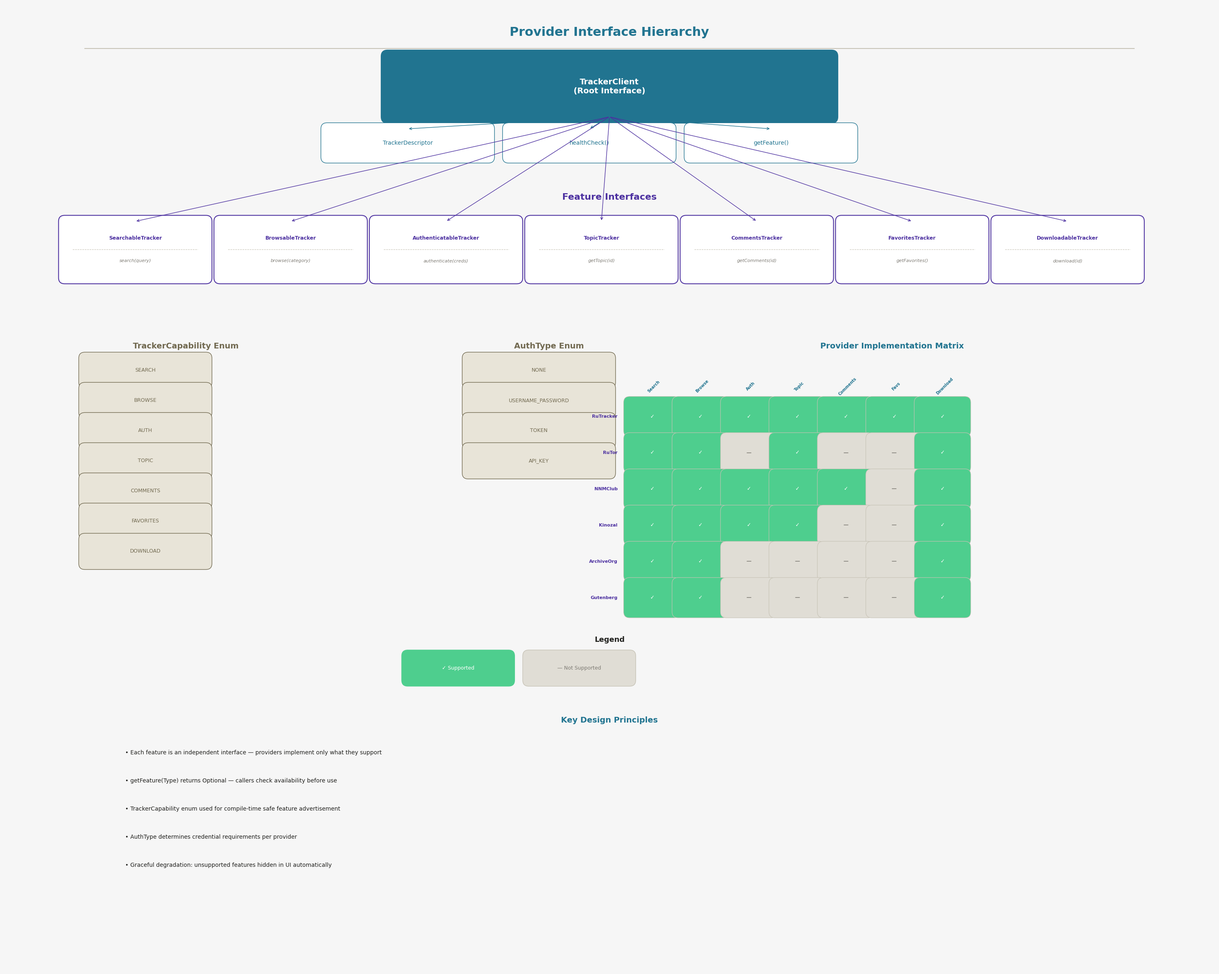

Here is the Python script that generated this plot: (Note: this script raises an exception after producing the figure.)
import matplotlib
matplotlib.use('Agg')
import matplotlib.pyplot as plt
import matplotlib.patches as mpatches
from matplotlib.patches import FancyBboxPatch, FancyArrowPatch
import numpy as np

plt.rcParams['font.sans-serif'] = ['Noto Sans SC', 'DejaVu Sans']
plt.rcParams['axes.unicode_minus'] = False

# Color scheme
PRIMARY = '#217490'
SECONDARY = '#4c30a0'
ACCENT = '#4ece8e'
BG_COLOR = '#f6f6f6'
HEADER_COLOR = '#716950'
BORDER_COLOR = '#c6c2b5'
TEXT_COLOR = '#21211e'
MUTED = '#7e7b74'
LIGHT_PRIMARY = '#d0e8ef'
LIGHT_SECONDARY = '#ddd0f0'
LIGHT_ACCENT = '#d0f0de'
LIGHT_HEADER = '#e8e4d8'
WHITE = '#ffffff'

fig, ax = plt.subplots(1, 1, figsize=(30, 24))
fig.patch.set_facecolor(BG_COLOR)
ax.set_facecolor(BG_COLOR)
ax.set_xlim(0, 30)
ax.set_ylim(0, 24)
ax.axis('off')

def draw_rounded_box(ax, x, y, w, h, label, facecolor, edgecolor=BORDER_COLOR, fontsize=12, fontcolor=TEXT_COLOR, fontweight='normal', alpha=1.0, linewidth=1.5):
    box = FancyBboxPatch((x, y), w, h, boxstyle="round,pad=0.15", facecolor=facecolor, edgecolor=edgecolor, linewidth=linewidth, alpha=alpha)
    ax.add_patch(box)
    ax.text(x + w/2, y + h/2, label, ha='center', va='center', fontsize=fontsize, fontweight=fontweight, color=fontcolor)
    return box

def draw_arrow(ax, x1, y1, x2, y2, color=MUTED, style='->', linewidth=1.5):
    ax.annotate('', xy=(x2, y2), xytext=(x1, y1),
                arrowprops=dict(arrowstyle=style, color=color, lw=linewidth, connectionstyle='arc3,rad=0'))

# ========== TITLE ==========
ax.text(15, 23.3, 'Provider Interface Hierarchy', ha='center', va='center', fontsize=22, fontweight='bold', color=PRIMARY)
ax.plot([2, 28], [22.9, 22.9], color=BORDER_COLOR, linewidth=1.5)

# ========== TRACKERCLIENT ROOT ==========
root_x, root_y, root_w, root_h = 9.5, 21.2, 11.0, 1.5
draw_rounded_box(ax, root_x, root_y, root_w, root_h, 'TrackerClient\n(Root Interface)', PRIMARY, PRIMARY, fontsize=14, fontweight='bold', fontcolor=WHITE, linewidth=2.5)

# Methods on TrackerClient
methods = ['TrackerDescriptor', 'healthCheck()', 'getFeature()']
meth_y = 20.2
for i, m in enumerate(methods):
    mx = 8.0 + i * 4.5
    draw_rounded_box(ax, mx, meth_y, 4.0, 0.7, m, WHITE, PRIMARY, fontsize=10, fontcolor=PRIMARY, linewidth=1.0)
    draw_arrow(ax, root_x + root_w/2, root_y, mx + 2.0, meth_y + 0.7, color=PRIMARY, linewidth=1.0)

# ========== FEATURE INTERFACES ==========
ax.text(15, 19.2, 'Feature Interfaces', ha='center', va='center', fontsize=16, fontweight='bold', color=SECONDARY)

features = [
    ('SearchableTracker', 'search(query)'),
    ('BrowsableTracker', 'browse(category)'),
    ('AuthenticatableTracker', 'authenticate(creds)'),
    ('TopicTracker', 'getTopic(id)'),
    ('CommentsTracker', 'getComments(id)'),
    ('FavoritesTracker', 'getFavorites()'),
    ('DownloadableTracker', 'download(id)')
]

feat_w = 3.5
feat_h = 1.4
feat_y = 17.2
feat_x_start = 1.5

for i, (name, method) in enumerate(features):
    x = feat_x_start + i * (feat_w + 0.35)
    # Interface box
    draw_rounded_box(ax, x, feat_y, feat_w, feat_h, '', WHITE, SECONDARY, linewidth=1.5)
    # Name (top half)
    ax.text(x + feat_w/2, feat_y + feat_h*0.7, name, ha='center', va='center', fontsize=9, fontweight='bold', color=SECONDARY)
    # Method (bottom half)
    ax.text(x + feat_w/2, feat_y + feat_h*0.3, method, ha='center', va='center', fontsize=8, color=MUTED, fontstyle='italic')
    # Dashed line between name and method
    ax.plot([x+0.2, x+feat_w-0.2], [feat_y + feat_h*0.5, feat_y + feat_h*0.5], color=BORDER_COLOR, linewidth=0.8, linestyle='--')
    # Arrow from root
    draw_arrow(ax, root_x + root_w/2, root_y, x + feat_w/2, feat_y + feat_h, color=SECONDARY, linewidth=1.0)

# ========== TRACKER CAPABILITY ENUM ==========
ax.text(4.5, 15.5, 'TrackerCapability Enum', ha='center', va='center', fontsize=14, fontweight='bold', color=HEADER_COLOR)

cap_values = ['SEARCH', 'BROWSE', 'AUTH', 'TOPIC', 'COMMENTS', 'FAVORITES', 'DOWNLOAD']
cap_w = 3.0
cap_h = 0.6
cap_y_start = 14.6
cap_x = 2.0

for i, cap in enumerate(cap_values):
    y = cap_y_start - i * 0.75
    draw_rounded_box(ax, cap_x, y, cap_w, cap_h, cap, LIGHT_HEADER, HEADER_COLOR, fontsize=9, fontcolor=HEADER_COLOR, linewidth=1.0)

# ========== AUTH TYPE ENUM ==========
ax.text(13.5, 15.5, 'AuthType Enum', ha='center', va='center', fontsize=14, fontweight='bold', color=HEADER_COLOR)

auth_values = ['NONE', 'USERNAME_PASSWORD', 'TOKEN', 'API_KEY']
auth_w = 3.5
auth_h = 0.6
auth_y_start = 14.6
auth_x = 11.5

for i, auth in enumerate(auth_values):
    y = auth_y_start - i * 0.75
    draw_rounded_box(ax, auth_x, y, auth_w, auth_h, auth, LIGHT_HEADER, HEADER_COLOR, fontsize=9, fontcolor=HEADER_COLOR, linewidth=1.0)

# ========== PROVIDER-FEATURE MATRIX ==========
ax.text(22, 15.5, 'Provider Implementation Matrix', ha='center', va='center', fontsize=14, fontweight='bold', color=PRIMARY)

providers = ['RuTracker', 'RuTor', 'NNMClub', 'Kinozal', 'ArchiveOrg', 'Gutenberg']
feat_short = ['Search', 'Browse', 'Auth', 'Topic', 'Comments', 'Favs', 'Download']

# Matrix: which provider supports which feature
# Rows: providers, Cols: features
matrix = [
    [1, 1, 1, 1, 1, 1, 1],  # RuTracker
    [1, 1, 0, 1, 0, 0, 1],  # RuTor
    [1, 1, 1, 1, 1, 0, 1],  # NNMClub
    [1, 1, 1, 1, 0, 0, 1],  # Kinozal
    [1, 1, 0, 0, 0, 0, 1],  # ArchiveOrg
    [1, 1, 0, 0, 0, 0, 1],  # Gutenberg
]

cell_w = 1.2
cell_h = 0.9
matrix_x = 15.5
matrix_y = 14.2

# Column headers (features)
for j, feat in enumerate(feat_short):
    x = matrix_x + j * cell_w + cell_w/2
    ax.text(x, matrix_y + 0.3, feat, ha='center', va='center', fontsize=7, fontweight='bold', color=PRIMARY, rotation=45)

# Rows
for i, prov in enumerate(providers):
    y = matrix_y - i * cell_h - cell_h/2
    # Provider name
    ax.text(matrix_x - 0.3, y, prov, ha='right', va='center', fontsize=8, fontweight='bold', color=SECONDARY)
    for j in range(len(feat_short)):
        x = matrix_x + j * cell_w
        if matrix[i][j]:
            color = ACCENT
            label = '✓'
            tcolor = WHITE
        else:
            color = '#e0ddd5'
            label = '—'
            tcolor = MUTED
        draw_rounded_box(ax, x, y - cell_h/2 + 0.1, cell_w - 0.1, cell_h - 0.2, label, color, BORDER_COLOR, fontsize=9, fontcolor=tcolor, fontweight='bold', linewidth=0.8)

# ========== LEGEND ==========
legend_y = 8.2
ax.text(15, legend_y, 'Legend', ha='center', va='center', fontsize=13, fontweight='bold', color=TEXT_COLOR)
draw_rounded_box(ax, 10, legend_y - 1.0, 2.5, 0.6, '✓ Supported', ACCENT, ACCENT, fontsize=9, fontcolor=WHITE, linewidth=1.0)
draw_rounded_box(ax, 13, legend_y - 1.0, 2.5, 0.6, '— Not Supported', '#e0ddd5', BORDER_COLOR, fontsize=9, fontcolor=MUTED, linewidth=1.0)

# ========== INTERFACE DETAILS ==========
detail_y = 6.2
ax.text(15, detail_y, 'Key Design Principles', ha='center', va='center', fontsize=14, fontweight='bold', color=PRIMARY)

principles = [
    'Each feature is an independent interface — providers implement only what they support',
    'getFeature(Type) returns Optional — callers check availability before use',
    'TrackerCapability enum used for compile-time safe feature advertisement',
    'AuthType determines credential requirements per provider',
    'Graceful degradation: unsupported features hidden in UI automatically'
]

for i, p in enumerate(principles):
    y = detail_y - 0.8 - i * 0.7
    ax.text(3, y, f'• {p}', ha='left', va='center', fontsize=10, color=TEXT_COLOR)

plt.tight_layout()
plt.savefig('/home/z/my-project/download/diagrams/provider_interface_hierarchy.png', dpi=300, bbox_inches='tight', facecolor=BG_COLOR)
plt.close()
print("Diagram 2 saved successfully")
